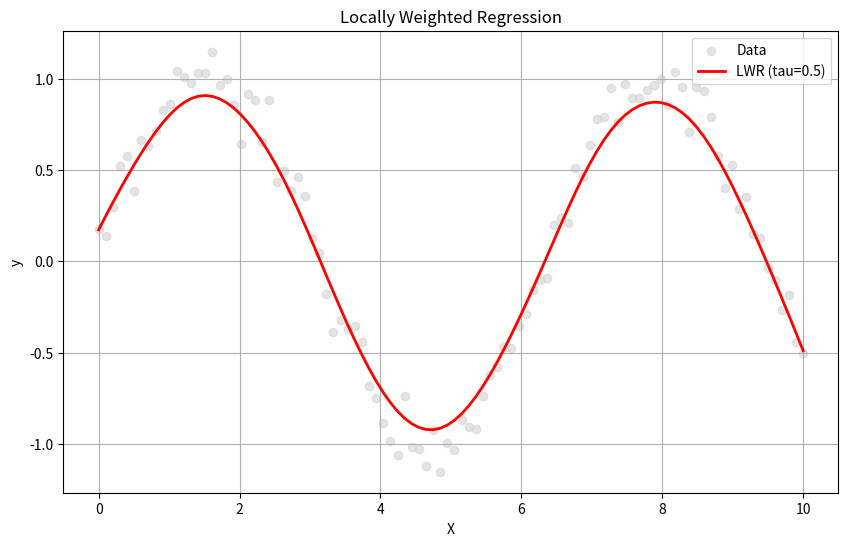

Generate this figure with matplotlib:
import numpy as np
import matplotlib.pyplot as plt

# Create synthetic data
np.random.seed(0)
X = np.linspace(0, 10, 100)
y = np.sin(X) + np.random.normal(0, 0.1, 100)  # non-linear + noise
X = X.reshape(-1, 1)

# Add bias term (column of 1s) for linear regression
def add_bias(X):
    return np.hstack([np.ones((X.shape[0], 1)), X])

# Gaussian kernel function
def kernel(x, x_i, tau):
    return np.exp(-np.sum((x - x_i)**2) / (2 * tau**2))

# LWR prediction for a single query point
def predict_point(x_query, X, y, tau):
    m = X.shape[0]
    W = np.eye(m)
    for i in range(m):
        W[i, i] = kernel(x_query, X[i], tau)
    
    X_bias = add_bias(X)
    x_query_bias = np.array([1, x_query[0]])
    
    # Theta = (Xᵀ W X)⁻¹ Xᵀ W y
    try:
        theta = np.linalg.pinv(X_bias.T @ W @ X_bias) @ X_bias.T @ W @ y
    except np.linalg.LinAlgError:
        return 0
    
    return x_query_bias @ theta

# Predict for all points
def locally_weighted_regression(X, y, tau):
    y_pred = []
    for x in X:
        y_pred.append(predict_point(x, X, y, tau))
    return np.array(y_pred)

# Set bandwidth (tau): lower = more local
tau = 0.5
y_pred = locally_weighted_regression(X, y, tau)

# Plot original data + LWR curve
plt.figure(figsize=(10, 6))
plt.scatter(X, y, color='lightgray', label='Data', alpha=0.6)
plt.plot(X, y_pred, color='red', linewidth=2, label=f'LWR (tau={tau})')
plt.title("Locally Weighted Regression")
plt.xlabel("X")
plt.ylabel("y")
plt.legend()
plt.grid(True)
plt.show()
